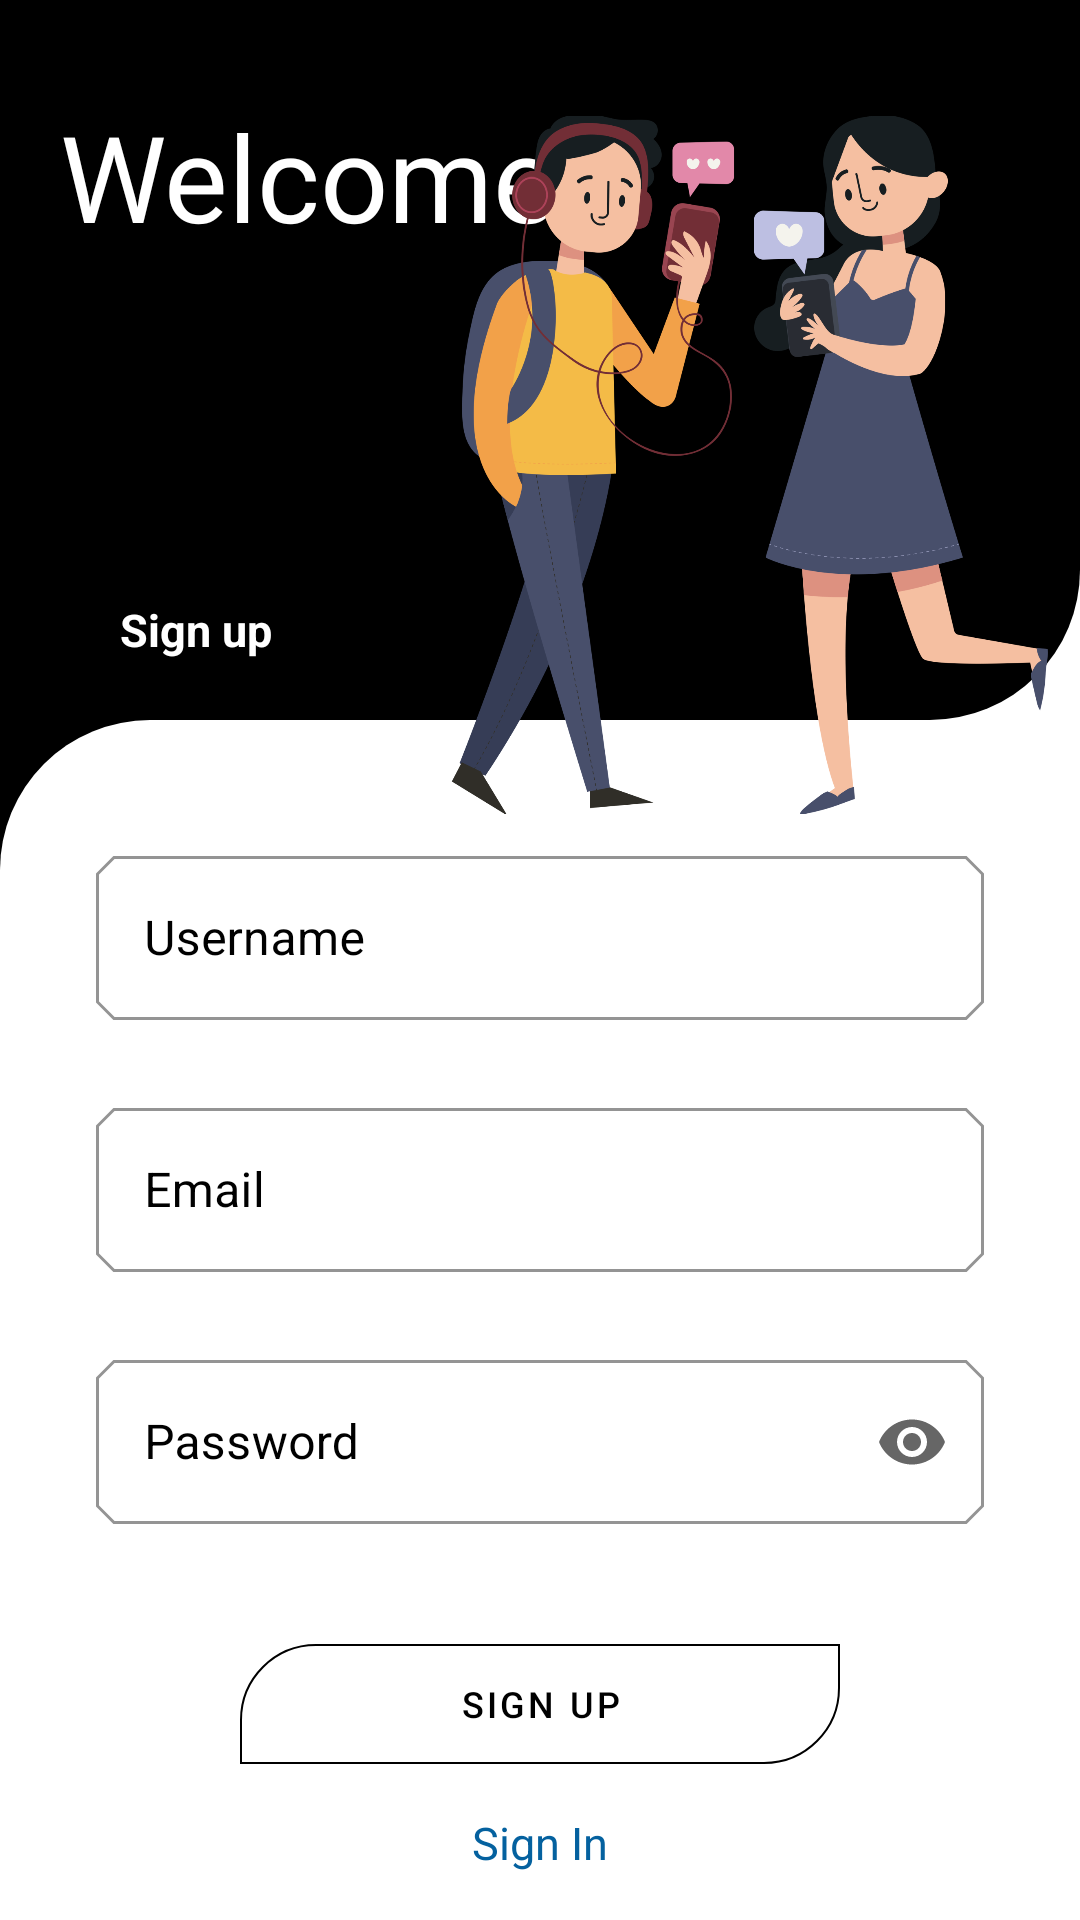

Here is an Android app screen rendered from its layout file. Give the layout XML and the strings, colors and styles it references.
<!-- AndroidManifest.xml: application theme Theme.ChaUsic -->
<!-- res/layout/fragment_sign_up.xml -->
<?xml version="1.0" encoding="utf-8"?>
<layout
    xmlns:android="http://schemas.android.com/apk/res/android"
    xmlns:app="http://schemas.android.com/apk/res-auto"
    xmlns:tools="http://schemas.android.com/tools">
<androidx.constraintlayout.widget.ConstraintLayout
    android:layout_width="match_parent"
    android:layout_height="match_parent"
    android:background="@drawable/view_mix"
    tools:context=".view.registration.signup.SignUpFragment">
    <View
        android:id="@+id/view"
        android:layout_width="match_parent"
        android:layout_height="240dp"
        app:layout_constraintEnd_toEndOf="parent"
        app:layout_constraintStart_toStartOf="parent"
        app:layout_constraintTop_toTopOf="parent"
        android:background="@drawable/view_top"/>

    <View
        android:id="@+id/view1"
        android:layout_width="match_parent"
        android:layout_height="0dp"
        android:background="@drawable/view_bottom"
        app:layout_constraintBottom_toBottomOf="parent"
        app:layout_constraintEnd_toEndOf="parent"
        app:layout_constraintStart_toStartOf="parent"
        app:layout_constraintTop_toBottomOf="@+id/view" />

    <TextView
        android:id="@+id/welcome"
        android:layout_width="166dp"
        android:layout_height="wrap_content"
        android:layout_marginStart="20dp"
        android:layout_marginTop="32dp"
        android:fontFamily="@font/playball"
        android:text="@string/welcome"
        android:textColor="@color/white"
        android:textSize="40sp"
        app:layout_constraintStart_toStartOf="@+id/view"
        app:layout_constraintTop_toTopOf="@+id/view" />

    <TextView
        android:id="@+id/sign_in_text"
        android:layout_width="wrap_content"
        android:layout_height="wrap_content"
        android:layout_marginStart="40dp"
        android:layout_marginBottom="20dp"
        android:text="@string/sign_up"
        android:textColor="@color/white"
        android:textSize="15sp"
        android:textStyle="bold"
        app:layout_constraintBottom_toBottomOf="@+id/view"
        app:layout_constraintStart_toStartOf="@+id/view" />

    <ImageView
        android:id="@+id/imageView"
        android:layout_width="200dp"
        android:layout_height="250dp"
        android:layout_marginTop="30dp"
        android:layout_marginEnd="10dp"
        android:contentDescription="@string/picture"
        android:src="@drawable/s"
        app:layout_constraintEnd_toEndOf="parent"
        app:layout_constraintTop_toTopOf="parent" />

    <com.google.android.material.textfield.TextInputLayout
        android:id="@+id/name"
        style="@style/Widget.MaterialComponents.TextInputLayout.OutlinedBox"
        android:layout_width="match_parent"
        android:layout_height="60dp"
        android:layout_marginStart="32dp"
        android:layout_marginTop="40dp"
        android:layout_marginEnd="32dp"
        android:hint="@string/username"
        android:maxLength="20"
        android:textColorHint="@color/black"
        app:boxBackgroundColor="@null"
        app:boxStrokeColor="@color/black"
        app:boxStrokeWidth="1dp"
        app:endIconMode="custom"
        app:errorEnabled="true"
        app:layout_constraintEnd_toEndOf="parent"
        app:layout_constraintStart_toStartOf="@+id/view1"
        app:layout_constraintTop_toBottomOf="@+id/view"
        app:startIconDrawable="@drawable/outline_person_24">

        <com.google.android.material.textfield.TextInputEditText
            android:layout_width="match_parent"
            android:layout_height="wrap_content"
            android:inputType="text"
            android:textColor="@color/black" />

    </com.google.android.material.textfield.TextInputLayout>

    <com.google.android.material.textfield.TextInputLayout
        android:id="@+id/email"
        style="@style/Widget.MaterialComponents.TextInputLayout.OutlinedBox"
        android:layout_width="match_parent"
        android:layout_height="60dp"
        android:layout_marginStart="32dp"
        android:layout_marginTop="24dp"
        android:layout_marginEnd="32dp"
        android:hint="@string/email"
        android:textColorHint="@color/black"
        app:boxBackgroundColor="@null"
        app:boxStrokeColor="@color/black"
        app:boxStrokeWidth="1dp"
        app:endIconMode="custom"
        app:errorEnabled="true"
        app:layout_constraintEnd_toEndOf="parent"
        app:layout_constraintStart_toStartOf="@+id/view1"
        app:layout_constraintTop_toBottomOf="@+id/name"
        app:startIconDrawable="@drawable/outline_email_24">

        <com.google.android.material.textfield.TextInputEditText
            android:layout_width="match_parent"
            android:layout_height="wrap_content"
            android:inputType="textEmailAddress"
            android:textColor="@color/black" />

    </com.google.android.material.textfield.TextInputLayout>

    <com.google.android.material.textfield.TextInputLayout
        android:id="@+id/password"
        style="@style/Widget.MaterialComponents.TextInputLayout.OutlinedBox"
        android:layout_width="match_parent"
        android:layout_height="60dp"
        android:layout_marginStart="32dp"
        android:layout_marginTop="24dp"
        android:layout_marginEnd="32dp"
        android:hint="@string/password"
        android:textColorHint="@color/black"
        app:boxBackgroundColor="@null"
        app:boxStrokeColor="@color/black"
        app:boxStrokeWidth="1dp"
        app:startIconDrawable="@drawable/outline_lock_open_24"
        app:endIconMode="password_toggle"
        app:errorEnabled="true"
        app:layout_constraintEnd_toEndOf="parent"
        app:layout_constraintStart_toStartOf="@+id/view1"
        app:layout_constraintTop_toBottomOf="@+id/email">

        <com.google.android.material.textfield.TextInputEditText
            android:layout_width="match_parent"
            android:layout_height="wrap_content"
            android:inputType="textPassword"
            android:textColor="@color/black" />

    </com.google.android.material.textfield.TextInputLayout>

    <com.google.android.material.button.MaterialButton
        android:id="@+id/sign_up"
        android:layout_width="200dp"
        android:layout_height="40dp"
        android:layout_marginTop="40dp"
        android:background="@drawable/button_out_1"
        android:text="@string/sign_up"
        android:textColor="@color/black"
        android:textSize="12sp"
        app:backgroundTint="@null"
        app:layout_constraintEnd_toEndOf="parent"
        app:layout_constraintStart_toStartOf="parent"
        app:layout_constraintTop_toBottomOf="@+id/password" />

    <TextView
        android:id="@+id/social"
        android:layout_width="wrap_content"
        android:layout_height="wrap_content"
        android:layout_marginTop="16dp"
        android:text="@string/sign_in"
        android:textColor="@color/Blue"
        android:textSize="15sp"
        app:layout_constraintEnd_toEndOf="@+id/sign_up"
        app:layout_constraintStart_toStartOf="@+id/sign_up"
        app:layout_constraintTop_toBottomOf="@+id/sign_up" />


</androidx.constraintlayout.widget.ConstraintLayout>
</layout>
<!-- resources referenced by this layout -->
<resources>
  <color name="Blue">#04619f</color>
  <color name="black">#FF000000</color>
  <color name="white">#FFFFFFFF</color>
  <!-- drawable button_out_1 (drawable) -->
  <?xml version="1.0" encoding="utf-8"?>
  <shape android:shape="rectangle"
      xmlns:android="http://schemas.android.com/apk/res/android">
      <stroke
          android:color="@color/black"
          android:width="0.8dp"/>
  
      <corners android:topLeftRadius="25dp"
          android:bottomRightRadius="25dp"/>
  </shape>
  <!-- drawable s: png bitmap (drawable, 265921 bytes) -->
  <!-- drawable view_bottom (drawable) -->
  <?xml version="1.0" encoding="utf-8"?>
  <shape
      xmlns:android="http://schemas.android.com/apk/res/android"
      android:shape="rectangle">
  
      <solid android:color="@color/white"/>
  
      <corners android:topLeftRadius="50dp"/>
  
  </shape>
  <!-- drawable view_mix (drawable) -->
  <?xml version="1.0" encoding="utf-8"?>
  <layer-list xmlns:android="http://schemas.android.com/apk/res/android">
      <item android:right="100dp">
          <shape android:shape="rectangle">
              <solid android:color="@color/black"/>
          </shape>
      </item>
  
      <item android:left="100dp">
          <shape android:shape="rectangle">
              <solid android:color="@color/white"/>
          </shape>
      </item>
  </layer-list>
  <!-- drawable view_top (drawable) -->
  <?xml version="1.0" encoding="utf-8"?>
  <shape
      xmlns:android="http://schemas.android.com/apk/res/android"
      android:shape="rectangle">
  
      <solid android:color="@color/black"/>
  
      <corners android:bottomRightRadius="50dp"/>
  
  </shape>
  <string name="email">Email</string>
  <string name="password">Password</string>
  <string name="picture">picture</string>
  <string name="sign_in">Sign In</string>
  <string name="sign_up">Sign up</string>
  <string name="username">Username</string>
  <string name="welcome">Welcome</string>
  <style name="Theme.ChaUsic" parent="Theme.MaterialComponents.Light.NoActionBar">
          
          <item name="colorPrimary">@color/black</item>
          <item name="colorPrimaryVariant">@color/white</item>
          <item name="colorOnPrimary">@color/white</item>
          
          <item name="actionOverflowButtonStyle">@style/actionOverflowButtonStyle</item>
          
          <item name="android:statusBarColor" tools:targetApi="l">@color/black</item>
          
          <item name="shapeAppearanceSmallComponent">@style/ShapeAppearance.App.SmallComponent</item>
          
          <item name="android:forceDarkAllowed" tools:targetApi="q">false</item>
      </style>
  <style name="actionOverflowButtonStyle" parent="@style/Widget.AppCompat.ActionButton.Overflow">
          <item name="android:tint">@color/white</item>
      </style>
  <style name="ShapeAppearance.App.SmallComponent" parent="ShapeAppearance.MaterialComponents.SmallComponent">
          <item name="cornerFamily">cut</item>
          <item name="cornerSize">6dp</item>
      </style>
</resources>
